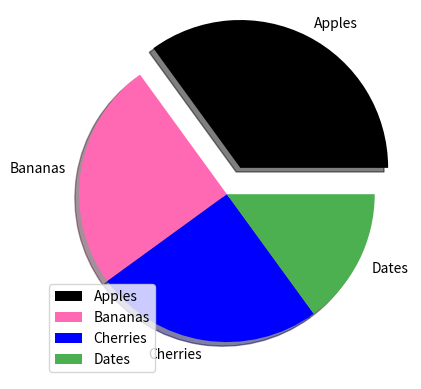

Write Python code to recreate this figure.
import matplotlib.pyplot as plt 
import numpy as np 

x = np.array([35, 25, 25, 15])
mylabels=["Apples", "Bananas", "Cherries", "Dates"]
myexplode = [0.2, 0, 0, 0]
mycolors=["black", "hotpink", "b", "#4CAF50"]

plt.pie(x,labels=mylabels,explode=myexplode,shadow=True,colors=mycolors)
plt.legend()
plt.show()